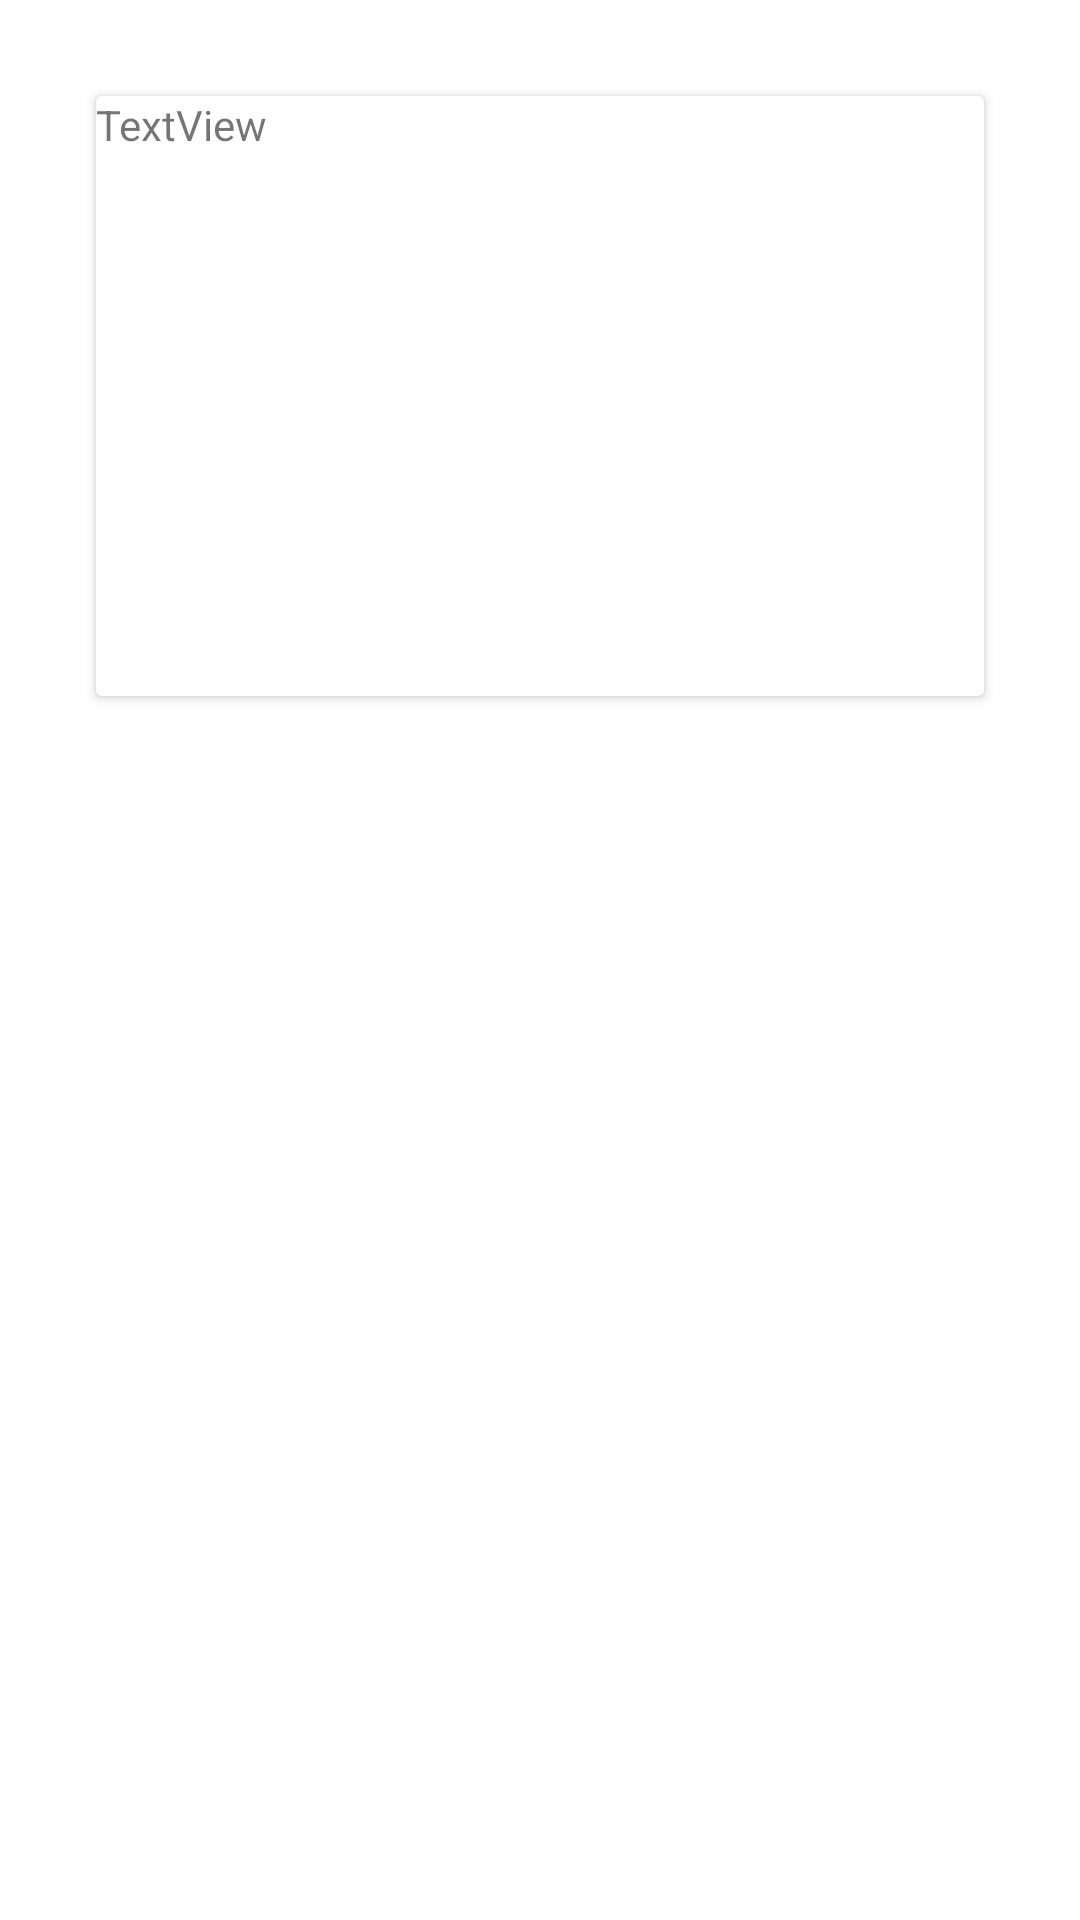

Android layout source for this screen:
<!-- AndroidManifest.xml: application theme Theme.Skill_Swapping -->
<!-- res/layout/activity_custom_image.xml -->
<?xml version="1.0" encoding="utf-8"?>
<LinearLayout xmlns:android="http://schemas.android.com/apk/res/android"
    xmlns:app="http://schemas.android.com/apk/res-auto"
    xmlns:tools="http://schemas.android.com/tools"
    android:layout_width="match_parent"
    android:layout_height="match_parent"
    tools:context=".custom_image">


    <androidx.cardview.widget.CardView
        android:layout_width="match_parent"
        android:layout_height="200dp"
        android:layout_marginStart="32dp"
        android:layout_marginTop="32dp"
        android:layout_marginEnd="32dp"
        app:layout_constraintEnd_toEndOf="parent"
        app:layout_constraintStart_toStartOf="parent"
        app:layout_constraintTop_toTopOf="parent">


        <ImageView
            android:id="@+id/imgss"
            android:layout_width="wrap_content"
            android:layout_height="match_parent"
            android:layout_marginLeft="180dp"
            tools:src="@tools:sample/avatars"

            />

        <TextView
            android:id="@+id/na"
            android:layout_width="wrap_content"
            android:layout_height="wrap_content"
            android:text="TextView" />


    </androidx.cardview.widget.CardView>
</LinearLayout>
<!-- resources referenced by this layout -->
<resources>
  <style name="Theme.Skill_Swapping" parent="Theme.MaterialComponents.DayNight.DarkActionBar">
          
          <item name="colorPrimary">#FF9800</item>
          <item name="colorPrimaryVariant">#FF9800</item>
          <item name="colorOnPrimary">@color/white</item>
          
          <item name="colorSecondary">@color/teal_200</item>
          <item name="colorSecondaryVariant">@color/teal_700</item>
          <item name="colorOnSecondary">@color/black</item>
          
          <item name="android:statusBarColor">#FF9800</item>
          
      </style>
  <color name="white">#FFFFFFFF</color>
  <color name="teal_200">#FF03DAC5</color>
  <color name="teal_700">#FF018786</color>
  <color name="black">#FF000000</color>
</resources>
